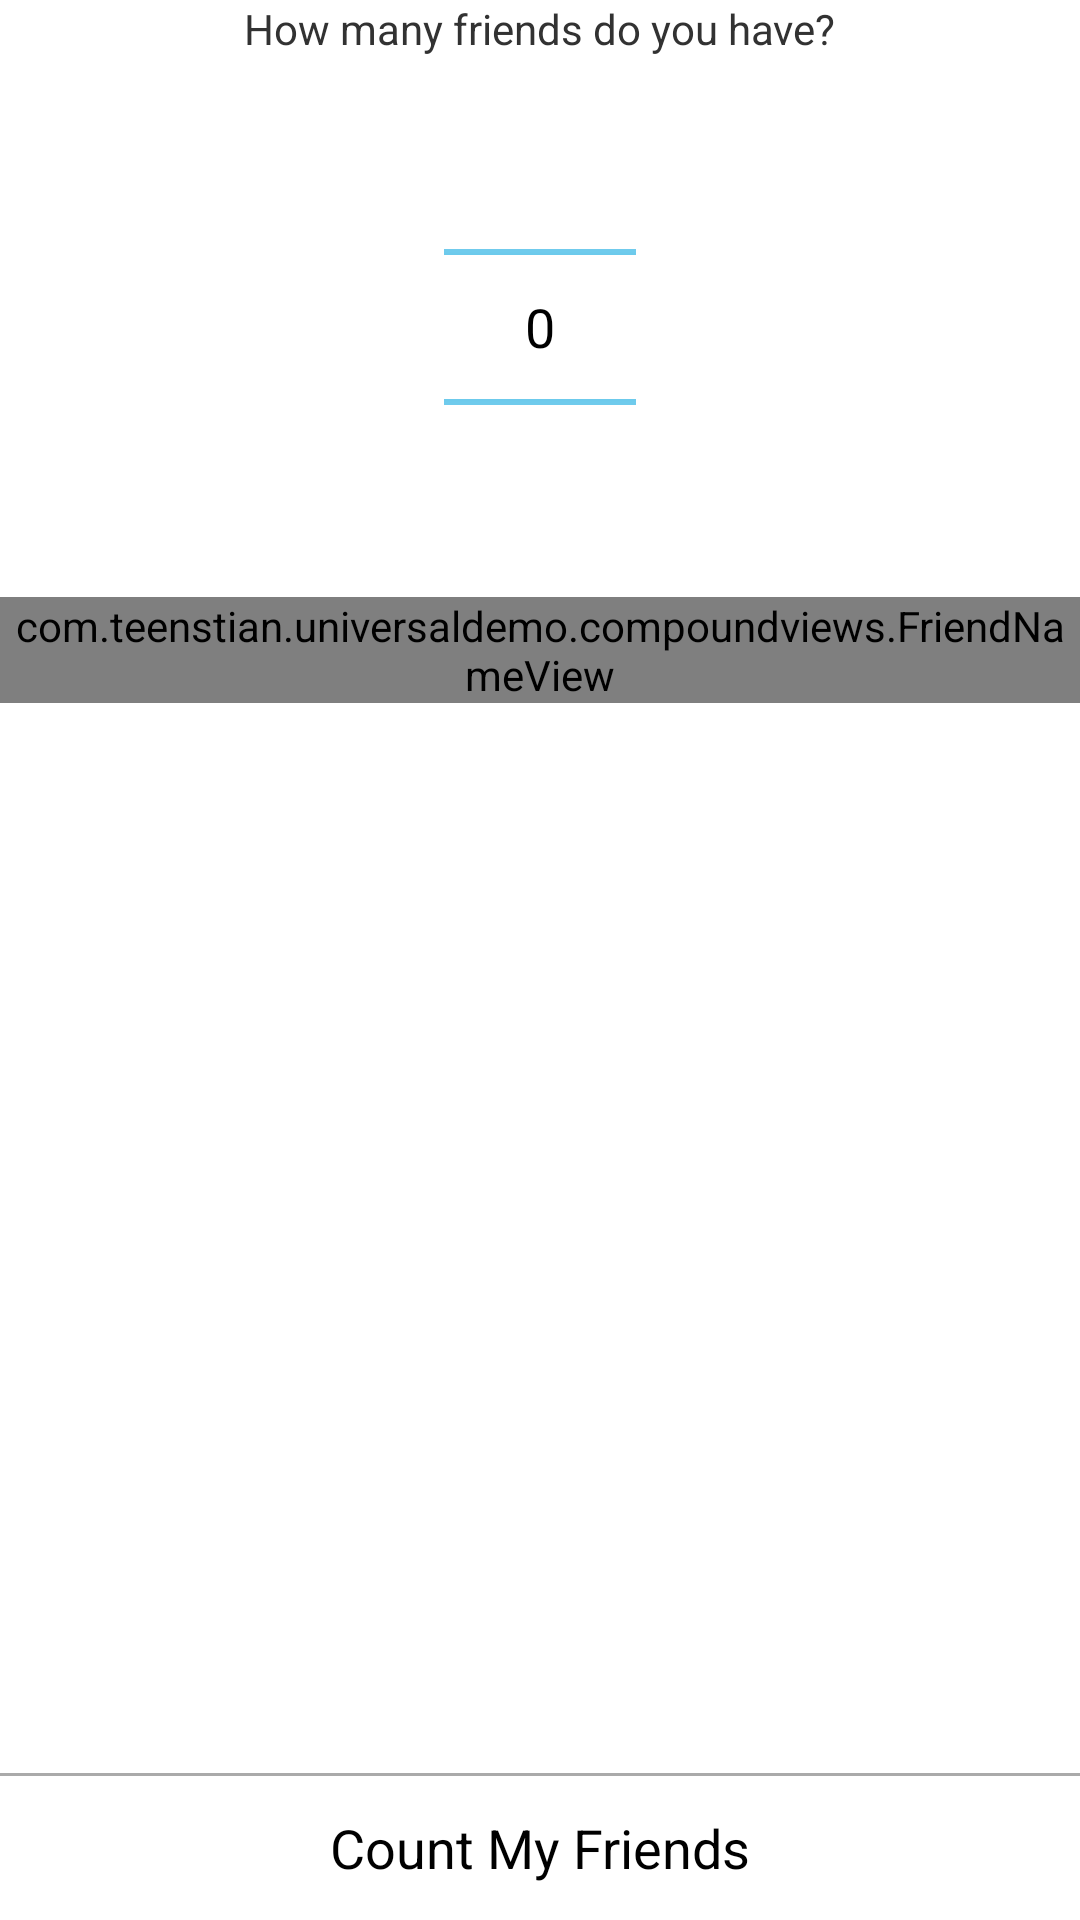

This screen was rendered from an Android layout file. Write that file and the resources it references.
<!-- AndroidManifest.xml: application theme Theme.TranslucentActionBar -->
<!-- res/layout/compound_views_main.xml -->
<LinearLayout xmlns:android="http://schemas.android.com/apk/res/android"
    xmlns:tools="http://schemas.android.com/tools"
    android:layout_width="match_parent"
    android:layout_height="match_parent"
    android:orientation="vertical" >

    <ScrollView
        android:layout_width="match_parent"
        android:layout_height="0dp"
        android:layout_weight="1"
        android:fillViewport="true">

        <LinearLayout
            android:layout_width="match_parent"
            android:layout_height="wrap_content"
            android:orientation="vertical">

            <TextView
                android:layout_width="wrap_content"
                android:layout_height="wrap_content"
                android:layout_gravity="center_horizontal"
                android:text="@string/friend_count_label"/>

            <NumberPicker
                android:id="@+id/friend_count"
                android:layout_width="wrap_content"
                android:layout_height="wrap_content"
                android:layout_gravity="center_horizontal"/>

            <com.teenstian.universaldemo.compoundviews.FriendNameView
                android:id="@+id/friend_names"
                android:layout_width="match_parent"
                android:layout_height="wrap_content"/>

        </LinearLayout>

    </ScrollView>

    <View
        android:layout_width="match_parent"
        android:layout_height="1dp"
        android:background="@android:color/darker_gray" />

    <Button
        android:id="@+id/count_friends_button"
        android:layout_width="match_parent"
        android:layout_height="wrap_content"
        style="?android:buttonBarButtonStyle"
        android:text="@string/count_friends_button"/>
</LinearLayout>
<!-- resources referenced by this layout -->
<resources>
  <string name="count_friends_button">Count My Friends</string>
  <string name="friend_count_label">How many friends do you have?</string>
  <style name="Theme.TranslucentActionBar" parent="@android:style/Theme.Holo.Light.DarkActionBar">
          <item name="android:actionBarStyle">@style/Widget.ActionBar</item>
      </style>
  <style name="Widget.ActionBar" parent="@android:style/Widget.Holo.Light.ActionBar.Solid.Inverse">
          <item name="android:background">@drawable/skin_meizublue</item>
      </style>
</resources>
